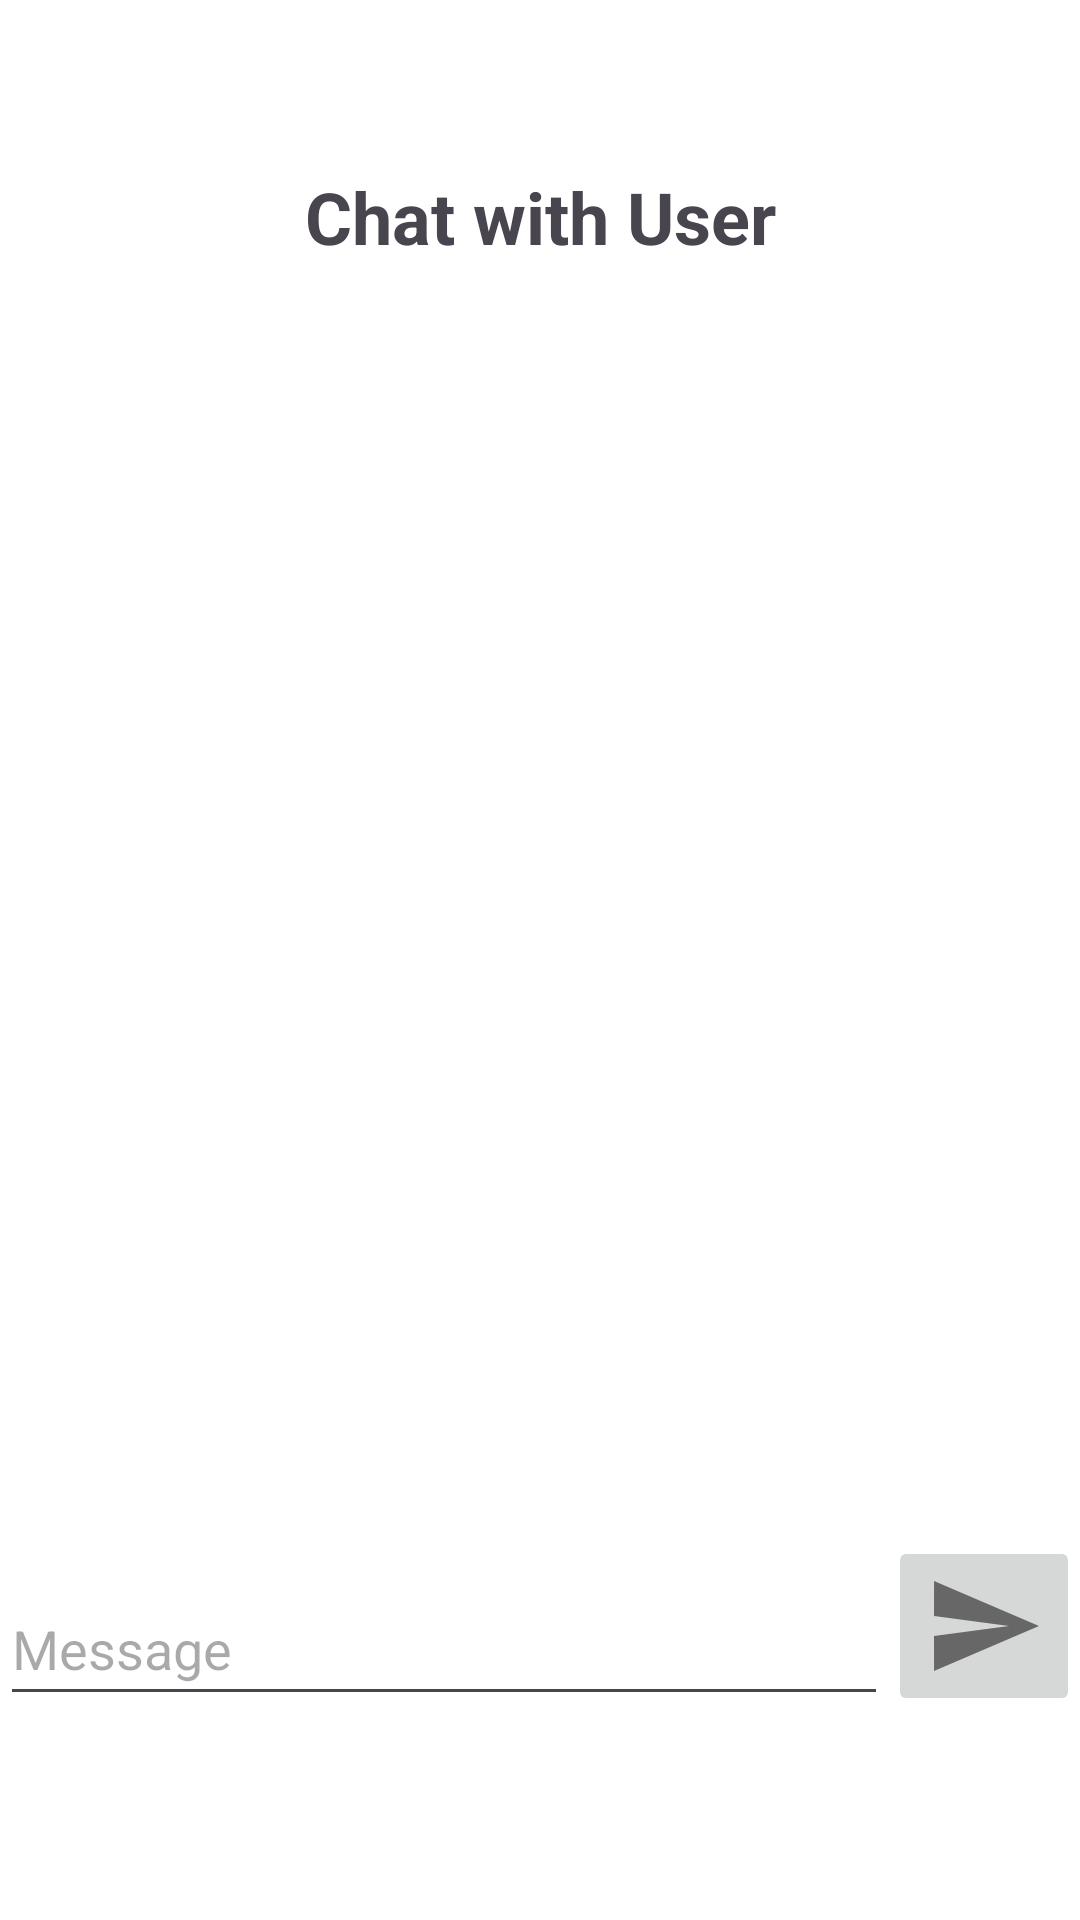

The Android layout XML behind this screen, and the referenced resources:
<!-- AndroidManifest.xml: application theme Theme.MindWell -->
<!-- res/layout/activity_doctor_reply_page.xml -->
<?xml version="1.0" encoding="utf-8"?>
<androidx.constraintlayout.widget.ConstraintLayout xmlns:android="http://schemas.android.com/apk/res/android"
    xmlns:app="http://schemas.android.com/apk/res-auto"
    xmlns:tools="http://schemas.android.com/tools"
    android:layout_width="match_parent"
    android:layout_height="match_parent"
    android:background="@color/white"
    tools:context=".DoctorReplyPage">

    <ImageView
        android:id="@+id/backBtn"
        android:layout_width="wrap_content"
        android:layout_height="wrap_content"
        android:layout_marginStart="16dp"
        android:layout_marginTop="48dp"
        android:src="@drawable/baseline_arrow_back_24"
        app:layout_constraintStart_toStartOf="parent"
        app:layout_constraintTop_toTopOf="parent" />

    <TextView
        android:id="@+id/tvChatWithUser"
        android:layout_width="wrap_content"
        android:layout_height="wrap_content"
        android:layout_marginTop="8dp"
        android:text="Chat with User"
        android:textSize="24sp"
        android:textStyle="bold"
        app:layout_constraintEnd_toEndOf="parent"
        app:layout_constraintStart_toStartOf="parent"
        app:layout_constraintTop_toBottomOf="@+id/backBtn" />

    <androidx.recyclerview.widget.RecyclerView
        android:id="@+id/recyclerViewChat"
        android:layout_width="0dp"
        android:layout_height="0dp"
        android:layout_marginTop="16dp"
        app:layout_constraintBottom_toTopOf="@+id/etMessage"
        app:layout_constraintEnd_toEndOf="parent"
        app:layout_constraintStart_toStartOf="parent"
        app:layout_constraintTop_toBottomOf="@+id/tvChatWithUser" />

    <EditText
        android:id="@+id/etMessage"
        android:layout_width="0dp"
        android:layout_height="wrap_content"
        android:layout_marginBottom="68dp"
        android:hint="Message"
        android:minHeight="48dp"
        app:layout_constraintBottom_toBottomOf="parent"
        app:layout_constraintEnd_toStartOf="@+id/btnSend"
        app:layout_constraintHorizontal_bias="0.0"
        app:layout_constraintStart_toStartOf="parent" />

    <ImageButton
        android:id="@+id/btnSend"
        android:layout_width="wrap_content"
        android:layout_height="wrap_content"
        android:layout_marginBottom="68dp"
        android:contentDescription="Send Message"
        android:src="@drawable/ic_send"
        app:layout_constraintBottom_toBottomOf="parent"
        app:layout_constraintEnd_toEndOf="parent" />
</androidx.constraintlayout.widget.ConstraintLayout>
<!-- resources referenced by this layout -->
<resources>
  <color name="white">#FFFFFFFF</color>
  <!-- drawable ic_send (drawable) -->
  <vector xmlns:android="http://schemas.android.com/apk/res/android" android:autoMirrored="true" android:height="40dp" android:tint="#676767" android:viewportHeight="24" android:viewportWidth="24" android:width="40dp">
        
      <path android:fillColor="@android:color/white" android:pathData="M2.01,21L23,12 2.01,3 2,10l15,2 -15,2z"/>
      
  </vector>
  <style name="Theme.MindWell" parent="Base.Theme.MindWell" />
  <style name="Base.Theme.MindWell" parent="Theme.Material3.DayNight.NoActionBar">
          
          
      </style>
</resources>
